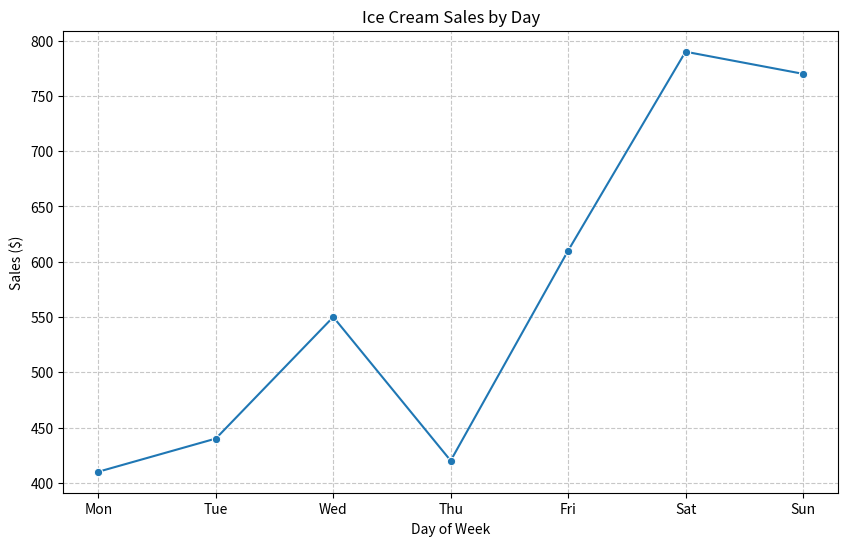

Write the Python code that produced this figure.
import seaborn as sns
import matplotlib.pyplot as plt

days = ['Mon', 'Tue', 'Wed', 'Thu', 'Fri', 'Sat', 'Sun']
sales = [410, 440, 550, 420, 610, 790, 770]



plt.figure(figsize=(10, 6))
sns.lineplot(x=days, y=sales, marker='o')
plt.title('Ice Cream Sales by Day')
plt.xlabel('Day of Week')
plt.ylabel('Sales ($)')
plt.grid(True, linestyle='--', alpha=0.7)
plt.show()
